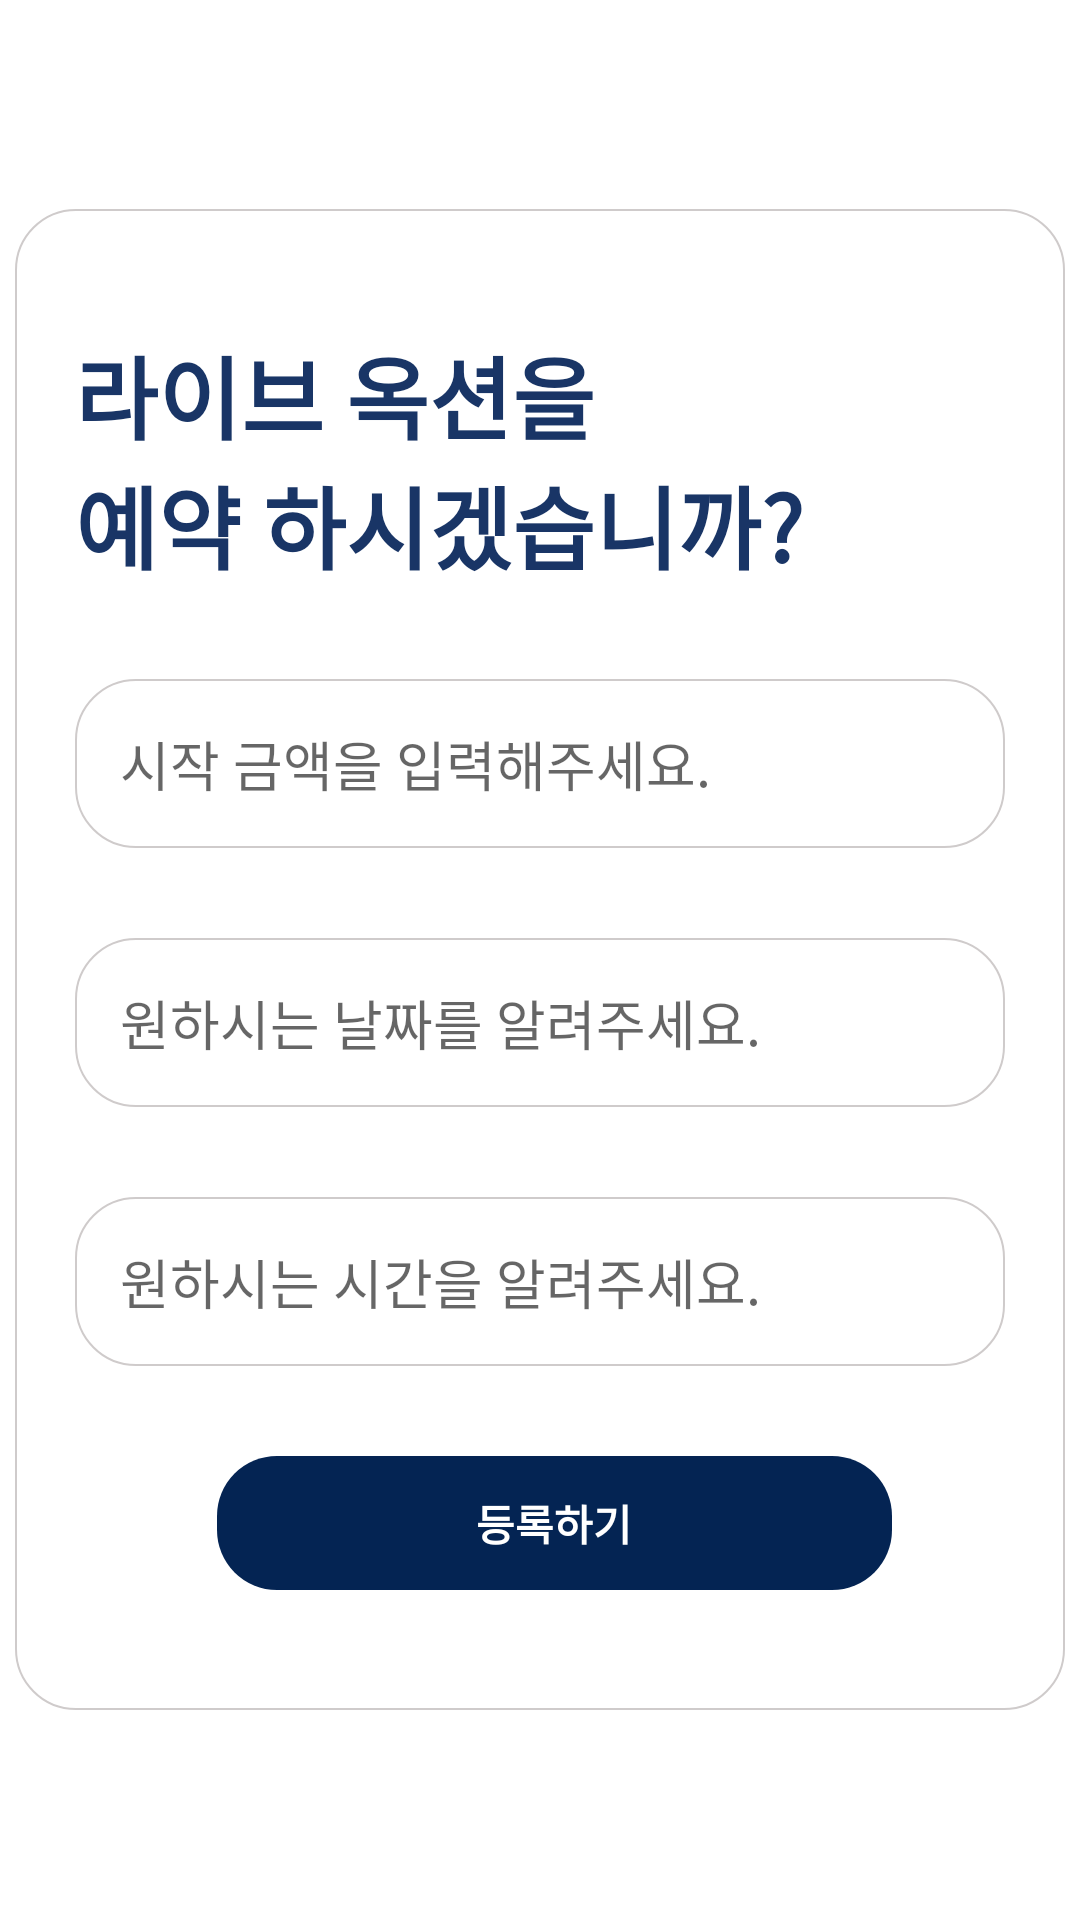

Write the Android layout XML for this screen, with the resource values it uses.
<!-- AndroidManifest.xml: application theme AppTheme -->
<!-- res/layout/dialog_auction.xml -->
<?xml version="1.0" encoding="utf-8"?>
<LinearLayout
    xmlns:android="http://schemas.android.com/apk/res/android"
    android:layout_width="match_parent"
    android:layout_height="match_parent"
    android:gravity="center">

    <LinearLayout
        android:layout_width="350dp"
        android:layout_height="wrap_content"
        android:background="@drawable/custom_round_rectangle_stroke_grey"
        android:layout_gravity="center"
        android:orientation="vertical">

        <TextView
            android:layout_width="match_parent"
            android:layout_height="wrap_content"
            android:text="라이브 옥션을 &#10;예약 하시겠습니까?"
            android:textSize="30sp"
            android:textStyle="bold"
            android:textColor="@color/dark_slate_blue"
            android:layout_marginTop="40dp"
            android:layout_marginStart="20dp"
            android:layout_marginEnd="20dp"/>

        <LinearLayout
            android:layout_width="match_parent"
            android:layout_height="wrap_content"
            android:padding="15dp"
            android:background="@drawable/custom_round_rectangle_stroke_grey"
            android:layout_marginStart="20dp"
            android:layout_marginEnd="20dp"
            android:layout_marginTop="30dp">
            <EditText
                android:id="@+id/input_start_price"
                android:layout_width="match_parent"
                android:layout_height="wrap_content"
                android:hint="시작 금액을 입력해주세요."
                android:textColor="@color/blue_grey"
                android:inputType="number"
                android:background="@null"/>
        </LinearLayout>

        <LinearLayout
            android:layout_width="match_parent"
            android:layout_height="wrap_content"
            android:padding="15dp"
            android:background="@drawable/custom_round_rectangle_stroke_grey"
            android:layout_marginStart="20dp"
            android:layout_marginEnd="20dp"
            android:layout_marginTop="30dp">
            <EditText
                android:id="@+id/input_date"
                android:layout_width="match_parent"
                android:layout_height="wrap_content"
                android:hint="원하시는 날짜를 알려주세요."
                android:textColor="@color/blue_grey"
                android:inputType="date"
                android:background="@null"/>
        </LinearLayout>

        <LinearLayout
            android:layout_width="match_parent"
            android:layout_height="wrap_content"
            android:padding="15dp"
            android:background="@drawable/custom_round_rectangle_stroke_grey"
            android:layout_marginStart="20dp"
            android:layout_marginEnd="20dp"
            android:layout_marginTop="30dp">
            <EditText
                android:id="@+id/input_time"
                android:layout_width="match_parent"
                android:layout_height="wrap_content"
                android:hint="원하시는 시간을 알려주세요."
                android:textColor="@color/blue_grey"
                android:inputType="time"
                android:background="@null"/>
        </LinearLayout>

        <LinearLayout
            android:id="@+id/btn_register"
            android:layout_width="225dp"
            android:layout_height="wrap_content"
            android:background="@drawable/custom_round_rectangle_dark_blue"
            android:layout_gravity="center"
            android:layout_marginStart="10dp"
            android:layout_marginEnd="5dp"
            android:layout_marginTop="30dp"
            android:layout_marginBottom="40dp"
            android:foreground="@drawable/custom_ripple_effect"
            android:clickable="true"
            android:focusable="true">
            <TextView
                android:layout_width="match_parent"
                android:layout_height="match_parent"
                android:gravity="center"
                android:text="등록하기"
                android:textColor="@color/colorWhite"
                android:textStyle="bold"
                android:padding="12dp" />
        </LinearLayout>

    </LinearLayout>

</LinearLayout>
<!-- resources referenced by this layout -->
<resources>
  <color name="blue_grey">#7586a3</color>
  <color name="colorWhite">@android:color/white</color>
  <color name="dark_slate_blue">#193566</color>
  <!-- drawable custom_ripple_effect (drawable-v24) -->
  <?xml version="1.0" encoding="utf-8"?>
  <ripple xmlns:android="http://schemas.android.com/apk/res/android"
      android:color="#AEAFAF">
      <item android:id="@android:id/mask">
          <shape android:shape="rectangle">
              <solid android:color="#AEAFAF" />
              <corners android:radius="16dp" />
          </shape>
      </item>
  
      <item android:id="@android:id/background">
          <shape android:shape="rectangle">
              <gradient
                  android:angle="90"
                  android:endColor="#00ff0000"
                  android:startColor="#00ff0000"
                  android:type="linear" />
              <corners android:radius="2dip" />
          </shape>
      </item>
  </ripple>
  <!-- drawable custom_round_rectangle_dark_blue (drawable-v24) -->
  <?xml version="1.0" encoding="utf-8"?>
  <shape xmlns:android="http://schemas.android.com/apk/res/android"
      android:shape="rectangle">
      <solid android:color="#042453" />
      <corners android:radius="20dp" />
  </shape>
  <!-- drawable custom_round_rectangle_stroke_grey (drawable-v24) -->
  <?xml version="1.0" encoding="utf-8"?>
  <shape xmlns:android="http://schemas.android.com/apk/res/android"
      android:shape="rectangle">
      <stroke android:color="#CFCBCB"
          android:width="0.5dp"/>
      <corners android:radius="20dp" />
      <solid
          android:color="@color/colorWhite"/>
  </shape>
  <style name="AppTheme" parent="Theme.MaterialComponents.Light.NoActionBar">
          
          <item name="colorPrimary">@color/colorPrimary</item>
          <item name="colorPrimaryDark">@color/colorPrimaryDark</item>
          <item name="colorAccent">@color/dark_slate_blue</item>
  
          <item name="android:statusBarColor">@color/colorWhite</item>
          <item name="android:windowLightStatusBar">true</item>
      </style>
  <color name="colorPrimary">#6200EE</color>
  <color name="colorPrimaryDark">#3700B3</color>
</resources>
